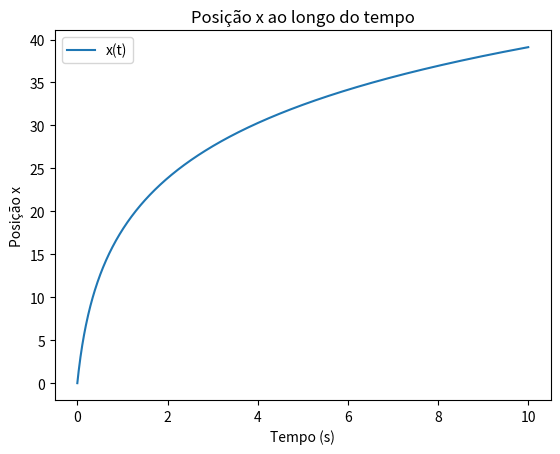
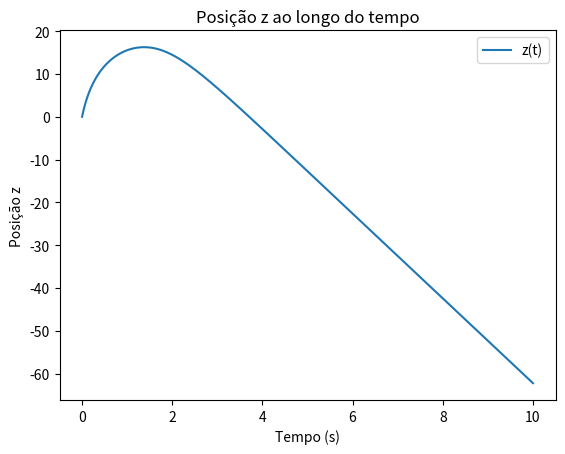
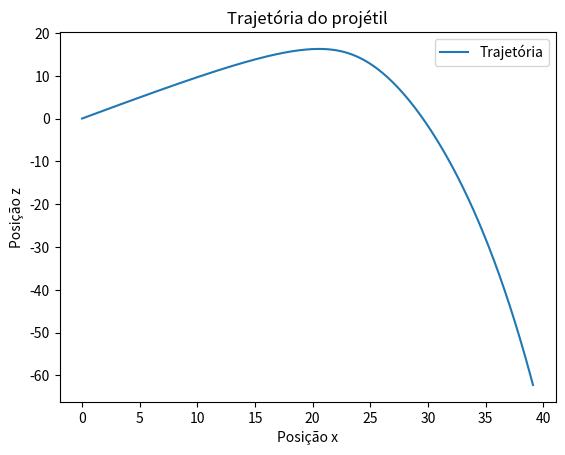

Here is the Python script that generated these plots, in order:
import numpy as np
import matplotlib.pyplot as plt
import argparse

# Exemplos de execução:
# python exercise2.py --method rk4 --x0 0 --z0 0 --vx0 50 --vz0 50 --u 0.1 --dt 0.01 --tfinal 3 --m 1.0 --g 9.81
# python exercise2.py --method euler --x0 0 --z0 0 --vx0 50 --vz0 50 --u 0.1 --dt 0.01 --tfinal 3 --m 1.0 --g 9.81
# python exercise2.py --compare --x0 0 --z0 0 --vx0 50 --vz0 50 --u 0.1 --dt 0.01 --tfinal 3 --m 1.0 --g 9.81

def simulate_euler(x0, z0, vx0, vz0, u, dt, t_final, m, g):
    t_values = np.arange(0, t_final + dt, dt)
    x  = np.zeros_like(t_values)
    z  = np.zeros_like(t_values)
    vx = np.zeros_like(t_values)
    vz = np.zeros_like(t_values)
    
    # Condições iniciais
    x[0]  = x0
    z[0]  = z0
    vx[0] = vx0
    vz[0] = vz0
    
    for i in range(len(t_values) - 1):
        # Calcula as acelerações considerando o sinal da velocidade:
        ax = - (u/m) * vx[i] * abs(vx[i])
        az = - g - (u/m) * vz[i] * abs(vz[i])
        
        # Atualização pelo método de Euler
        x[i+1]  = x[i]  + dt * vx[i]
        vx[i+1] = vx[i] + dt * ax
        z[i+1]  = z[i]  + dt * vz[i]
        vz[i+1] = vz[i] + dt * az
        
    return t_values, x, z, vx, vz

def simulate_rk4(x0, z0, vx0, vz0, u, dt, t_final, m, g):
    # Função que retorna as derivadas
    def f(state):
        x_val, z_val, vx_val, vz_val = state
        return np.array([
            vx_val,                          # dx/dt
            vz_val,                          # dz/dt
            - (u/m) * vx_val * abs(vx_val),    # dvx/dt
            - g - (u/m) * vz_val * abs(vz_val)  # dvz/dt
        ])
        
    t_values = np.arange(0, t_final + dt, dt)
    x  = np.zeros_like(t_values)
    z  = np.zeros_like(t_values)
    vx = np.zeros_like(t_values)
    vz = np.zeros_like(t_values)
    
    # Condições iniciais
    x[0]  = x0
    z[0]  = z0
    vx[0] = vx0
    vz[0] = vz0
    
    for i in range(len(t_values) - 1):
        state = np.array([x[i], z[i], vx[i], vz[i]])
        k1 = f(state)
        k2 = f(state + 0.5 * dt * k1)
        k3 = f(state + 0.5 * dt * k2)
        k4 = f(state + dt * k3)
        state_next = state + (dt/6.0) * (k1 + 2*k2 + 2*k3 + k4)
        x[i+1], z[i+1], vx[i+1], vz[i+1] = state_next
        
    return t_values, x, z, vx, vz

def generate_comparison_plots(t_euler, x_euler, z_euler, t_rk4, x_rk4, z_rk4):
    plt.figure()
    plt.plot(t_euler, x_euler, label="x (Euler)")
    plt.plot(t_rk4, x_rk4, label="x (RK4)")
    plt.xlabel("Tempo (s)")
    plt.ylabel("Posição x")
    plt.title("Comparação de x(t)")
    plt.legend()

    plt.figure()
    plt.plot(t_euler, z_euler, label="z (Euler)")
    plt.plot(t_rk4, z_rk4, label="z (RK4)")
    plt.xlabel("Tempo (s)")
    plt.ylabel("Posição z")
    plt.title("Comparação de z(t)")
    plt.legend()

    plt.figure()
    plt.plot(x_euler, z_euler, label="Trajetória (Euler)")
    plt.plot(x_rk4, z_rk4, label="Trajetória (RK4)")
    plt.xlabel("Posição x")
    plt.ylabel("Posição z")
    plt.title("Comparação das trajetórias")
    plt.legend()

    plt.show()

def generate_single_method_plots(t, x, z):
    plt.figure()
    plt.plot(t, x, label="x(t)")
    plt.xlabel("Tempo (s)")
    plt.ylabel("Posição x")
    plt.title("Posição x ao longo do tempo")
    plt.legend()

    plt.figure()
    plt.plot(t, z, label="z(t)")
    plt.xlabel("Tempo (s)")
    plt.ylabel("Posição z")
    plt.title("Posição z ao longo do tempo")
    plt.legend()

    plt.figure()
    plt.plot(x, z, label="Trajetória")
    plt.xlabel("Posição x")
    plt.ylabel("Posição z")
    plt.title("Trajetória do projétil")
    plt.legend()

    plt.show()

def main():
    parser = argparse.ArgumentParser(description="Simulação do movimento de um projétil com resistência do ar")
    parser.add_argument("--method", type=str, choices=["euler", "rk4"], default="euler",
                        help="Método de integração: euler ou rk4")
    parser.add_argument("--compare", action="store_true",
                        help="Executa ambos os métodos e compara os resultados")
    parser.add_argument("--x0", type=float, default=0.0, help="Posição inicial x")
    parser.add_argument("--z0", type=float, default=0.0, help="Posição inicial z")
    parser.add_argument("--vx0", type=float, default=50.0, help="Velocidade inicial em x")
    parser.add_argument("--vz0", type=float, default=50.0, help="Velocidade inicial em z")
    parser.add_argument("--u", type=float, default=0.1, help="Coeficiente de resistência do ar")
    parser.add_argument("--dt", type=float, default=0.01, help="Intervalo de tempo (Δt)")
    parser.add_argument("--tfinal", type=float, default=10.0, help="Tempo final da simulação")
    # Novos argumentos para massa e aceleração gravitacional
    parser.add_argument("--m", type=float, default=1.0, help="Massa do corpo")
    parser.add_argument("--g", type=float, default=9.81, help="Aceleração gravitacional")
    
    args = parser.parse_args()

    if args.compare:
        # Executa ambos os métodos com os mesmos parâmetros
        t_euler, x_euler, z_euler, vx_euler, vz_euler = simulate_euler(
            args.x0, args.z0, args.vx0, args.vz0, args.u, args.dt, args.tfinal, args.m, args.g)
        t_rk4, x_rk4, z_rk4, vx_rk4, vz_rk4 = simulate_rk4(
            args.x0, args.z0, args.vx0, args.vz0, args.u, args.dt, args.tfinal, args.m, args.g)
        
        generate_comparison_plots(t_euler, x_euler, z_euler, t_rk4, x_rk4, z_rk4)
    else:
        # Executa o método selecionado
        if args.method == "euler":
            t, x, z, vx, vz = simulate_euler(
                args.x0, args.z0, args.vx0, args.vz0, args.u, args.dt, args.tfinal, m=args.m, g=args.g)
        else:
            t, x, z, vx, vz = simulate_rk4(
                args.x0, args.z0, args.vx0, args.vz0, args.u, args.dt, args.tfinal, m=args.m, g=args.g)
        
        generate_single_method_plots(t, x, z)

if __name__ == '__main__':
    main()
